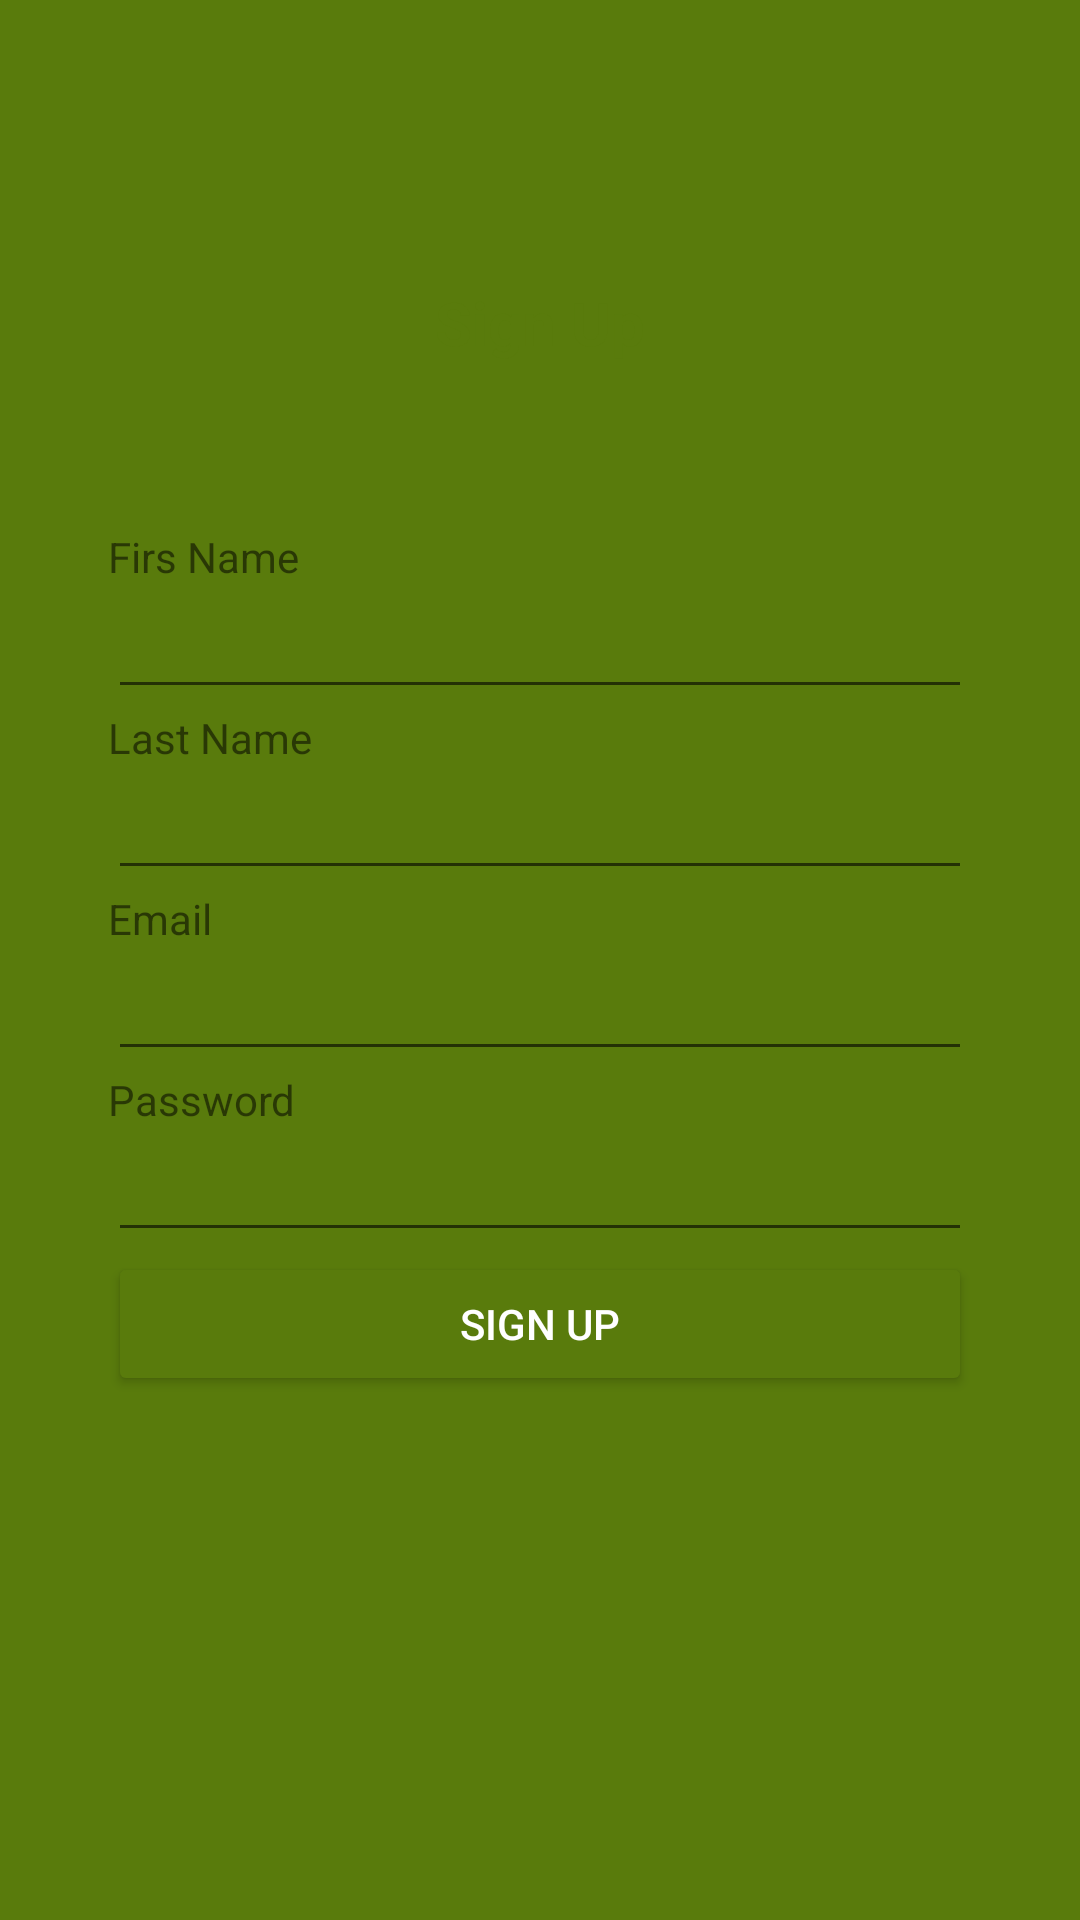

Android layout source for this screen:
<!-- AndroidManifest.xml: application theme Theme.ResepMakanan -->
<!-- res/layout/activity_sign_up.xml -->
<?xml version="1.0" encoding="utf-8"?>
<LinearLayout xmlns:android="http://schemas.android.com/apk/res/android"
    xmlns:app="http://schemas.android.com/apk/res-auto"
    xmlns:tools="http://schemas.android.com/tools"
    android:layout_width="match_parent"
    android:layout_height="match_parent"
    android:gravity="center"
    android:orientation="vertical"
    android:background="@color/army"
    tools:context=".SignUp">

    <LinearLayout
        android:layout_width="match_parent"
        android:layout_height="530dp"
        android:layout_marginLeft="20dp"
        android:padding="16dp"
        android:layout_marginRight="20dp"
        android:gravity="center_horizontal"
        android:orientation="vertical"
        android:background="@drawable/radius"
        >

        <TextView
            android:layout_width="match_parent"
            android:layout_height="wrap_content"
            android:layout_marginTop="23dp"
            android:text="Sign Up"
            android:textSize="20dp"
            android:textColor="@color/army"
            android:gravity="center_horizontal"
            android:paddingBottom="55dp"
            android:textStyle="bold"
            />

        <TextView
            android:layout_width="match_parent"
            android:layout_height="wrap_content"
            android:text="Firs Name "

            />

        <EditText
            android:layout_width="match_parent"
            android:layout_height="wrap_content"
            />
        <TextView
            android:layout_width="match_parent"
            android:layout_height="wrap_content"
            android:text="Last Name"
            />

        <EditText
            android:layout_width="match_parent"
            android:layout_height="wrap_content"
            />
        <TextView
            android:layout_width="match_parent"
            android:layout_height="wrap_content"
            android:text="Email"
            />
        <EditText
            android:layout_width="match_parent"
            android:layout_height="wrap_content"
            />
        <TextView
            android:layout_width="match_parent"
            android:layout_height="wrap_content"
            android:text="Password "
            />

        <EditText
            android:layout_width="match_parent"
            android:layout_height="wrap_content"
            android:inputType="textPassword"
            />

        <Button
            android:id="@+id/btn_SignUp"
            android:layout_width="match_parent"
            android:layout_height="wrap_content"
            android:text="Sign Up"
            android:backgroundTint="@color/army"
            android:textColor="@color/white"
            android:onClick="btn_SignUp"

            />
    </LinearLayout>

</LinearLayout>
<!-- resources referenced by this layout -->
<resources>
  <color name="army">#597B0C</color>
  <color name="white">#FFFFFFFF</color>
  <style name="Theme.ResepMakanan" parent="Theme.MaterialComponents.DayNight.NoActionBar">
          
          <item name="colorPrimary">@color/purple_500</item>
          <item name="colorPrimaryVariant">@color/purple_700</item>
          <item name="colorOnPrimary">@color/white</item>
          
          <item name="colorSecondary">@color/teal_200</item>
          <item name="colorSecondaryVariant">@color/teal_700</item>
          <item name="colorOnSecondary">@color/black</item>
          
          <item name="android:statusBarColor" tools:targetApi="l">?attr/colorPrimaryVariant</item>
          
      </style>
  <color name="purple_500">#FF6200EE</color>
  <color name="purple_700">#FF3700B3</color>
  <color name="teal_200">#FF03DAC5</color>
  <color name="teal_700">#FF018786</color>
  <color name="black">#FF000000</color>
</resources>
